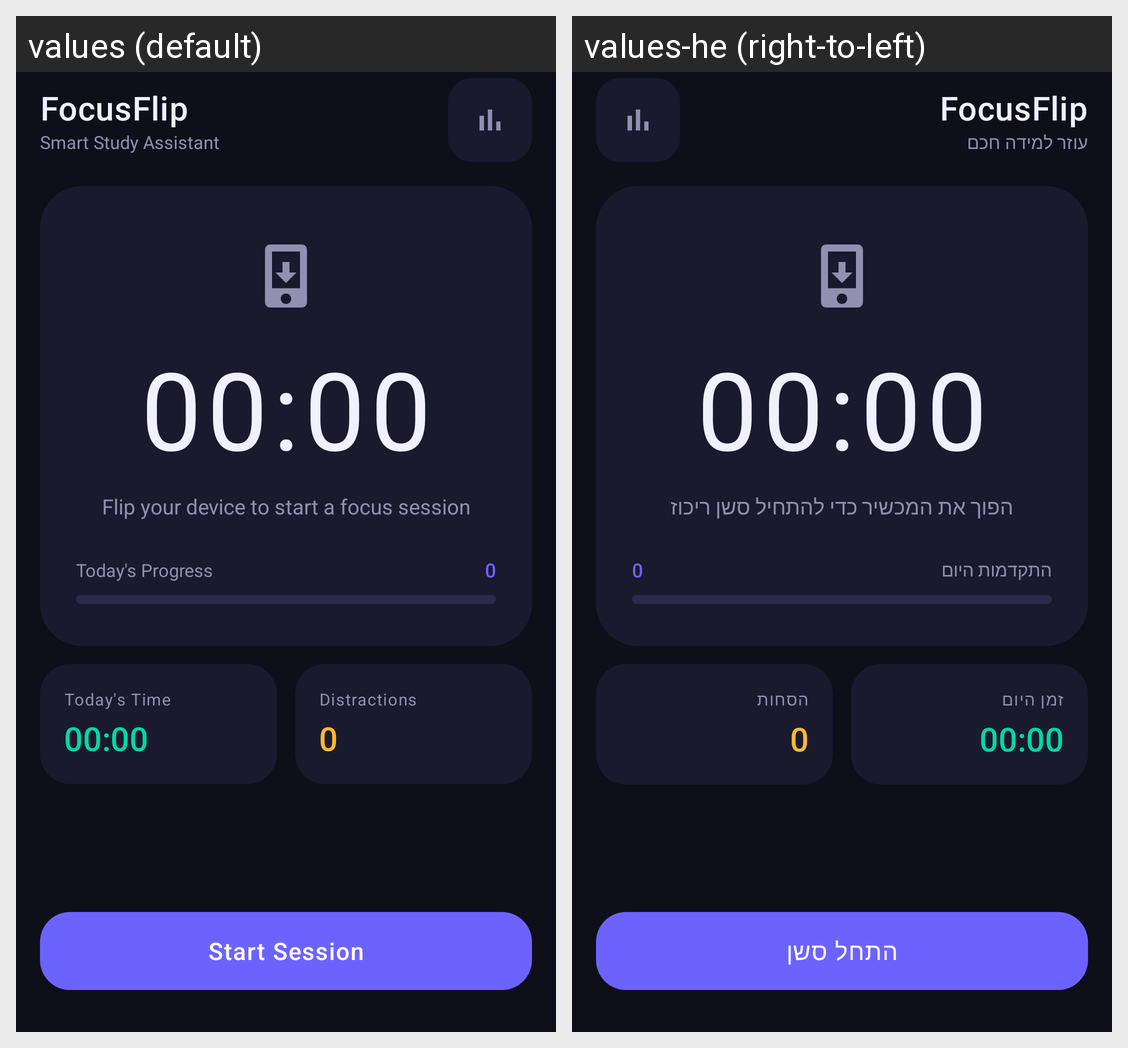

The same Android screen rendered under two of its app's locales, left to right. List the strings drawn on it with the default value and each locale's translation.
Android screen res/layout/activity_main.xml rendered under 2 locales, left to right: values (default), values-he (right-to-left). Device: Nexus 5 (rendered at 1080×1920; each locale shown at half size, 540×960, under a caption strip naming it); theme Theme.FocusFlip.
Strings drawn on this screen, with the default value and each locale's value (text and hints the layout hard-codes, and strings that could not be matched under every locale, appear in the picture but are not listed):

app_name
  values: FocusFlip
  values-he: FocusFlip

splash_subtitle
  values: Smart Study Assistant
  values-he: עוזר למידה חכם

default_timer
  values: 00:00
  values-he: 00:00

flip_to_focus
  values: Flip your device to start a focus session
  values-he: הפוך את המכשיר כדי להתחיל סשן ריכוז

today_progress
  values: Today's Progress
  values-he: התקדמות היום

default_zero
  values: 0
  values-he: 0

today_time
  values: Today's Time
  values-he: זמן היום

distractions
  values: Distractions
  values-he: הסחות

start_session
  values: Start Session
  values-he: התחל סשן
